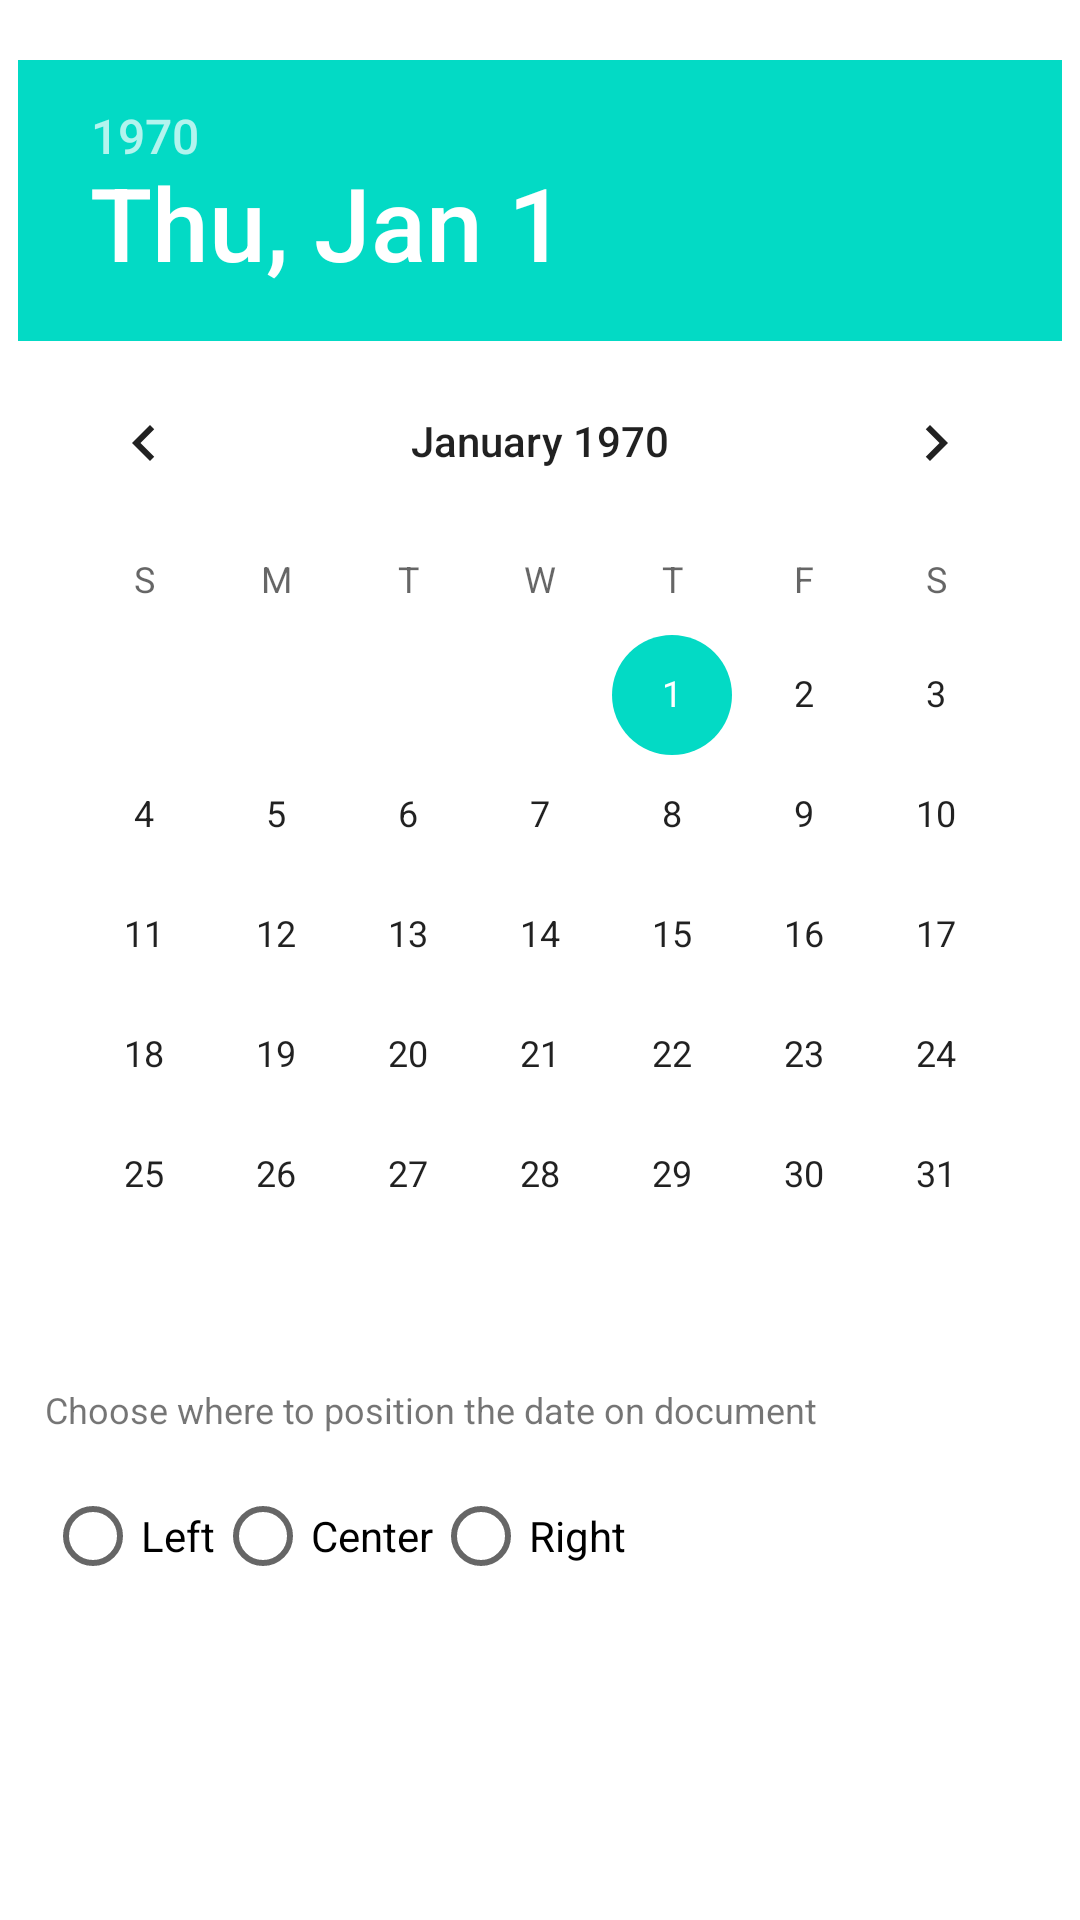

Android layout source for this screen:
<!-- AndroidManifest.xml: application theme Theme.W9580029_ultra_doc -->
<!-- res/layout/calander_picker.xml -->
<?xml version="1.0" encoding="utf-8"?>
<ScrollView xmlns:android="http://schemas.android.com/apk/res/android"
    android:layout_width="match_parent"
    android:layout_height="match_parent">
<RelativeLayout
    android:layout_width="match_parent" android:layout_height="match_parent">
    <DatePicker
        android:id="@+id/datePicker1"
        android:layout_width="wrap_content"
        android:layout_height="wrap_content"
        android:layout_centerHorizontal="true"
        android:layout_marginTop="20dp" />

    <TextView
        android:id="@+id/textView1"
        android:layout_width="wrap_content"
        android:layout_height="wrap_content"
        android:layout_below="@+id/datePicker1"
        android:layout_marginTop="10dp"
        android:layout_marginLeft="15dp"
        android:textStyle="normal"
        android:textAlignment="center"
        android:text="@string/calander_help_text"
        android:textSize="12dp"/>

    <RadioGroup
        android:layout_width="match_parent"
        android:layout_height="wrap_content"
        android:layout_below="@id/textView1"
        android:id="@+id/dateRadioGroup"
        android:orientation="horizontal"
        android:layout_marginTop="10dp"
        android:layout_marginLeft="15dp">
        <RadioButton android:id="@+id/date_left"
            android:layout_width="wrap_content"
            android:layout_height="wrap_content"
            android:text="Left"
            android:onClick="onCalenderPositionClicked"/>
        <RadioButton android:id="@+id/date_center"
            android:layout_width="wrap_content"
            android:layout_height="wrap_content"
            android:text="Center"
            android:onClick="onCalenderPositionClicked"/>
        <RadioButton android:id="@+id/date_right"
            android:layout_width="wrap_content"
            android:layout_height="wrap_content"
            android:text="Right"
            android:onClick="onCalenderPositionClicked"/>
    </RadioGroup>
    <com.google.android.material.button.MaterialButtonToggleGroup
        android:layout_width="wrap_content"
        android:layout_height="wrap_content"
        android:layout_below="@id/dateRadioGroup"
        android:layout_marginTop="5dp"
        android:layout_marginLeft="15dp"
        android:layout_centerInParent="true"
        >
        <Button
            android:layout_width="wrap_content"
            android:layout_height="wrap_content"
            android:layout_below="@id/dateRadioGroup"
            android:id="@+id/dateAdd"
            android:text="Add"
            ></Button>

        <Button
            android:id="@+id/dateCancel"
            android:layout_width="wrap_content"
            android:layout_height="wrap_content"
            android:layout_marginLeft="10dp"
            android:layout_below="@id/dateRadioGroup"
            android:text="Cancel"></Button>

    </com.google.android.material.button.MaterialButtonToggleGroup>
<TextView
    android:layout_width="wrap_content"
    android:layout_height="wrap_content"
    android:visibility="invisible"
    android:id="@+id/getDateTextView"></TextView>
</RelativeLayout>
</ScrollView>
<!-- resources referenced by this layout -->
<resources>
  <string name="calander_help_text">Choose where to position the date on document</string>
  <style name="Theme.W9580029_ultra_doc" parent="Theme.MaterialComponents.DayNight.DarkActionBar">
          
          <item name="colorPrimary">@color/purple_500</item>
          <item name="colorPrimaryVariant">@color/purple_700</item>
          <item name="colorOnPrimary">@color/white</item>
          
          <item name="colorSecondary">@color/teal_200</item>
          <item name="colorSecondaryVariant">@color/teal_700</item>
          <item name="colorOnSecondary">@color/black</item>
          
          <item name="android:statusBarColor" tools:targetApi="l">?attr/colorPrimaryVariant</item>
          
      </style>
  <color name="purple_500">#FF6200EE</color>
  <color name="purple_700">#FF3700B3</color>
  <color name="white">#FFFFFFFF</color>
  <color name="teal_200">#FF03DAC5</color>
  <color name="teal_700">#FF018786</color>
  <color name="black">#FF000000</color>
</resources>
